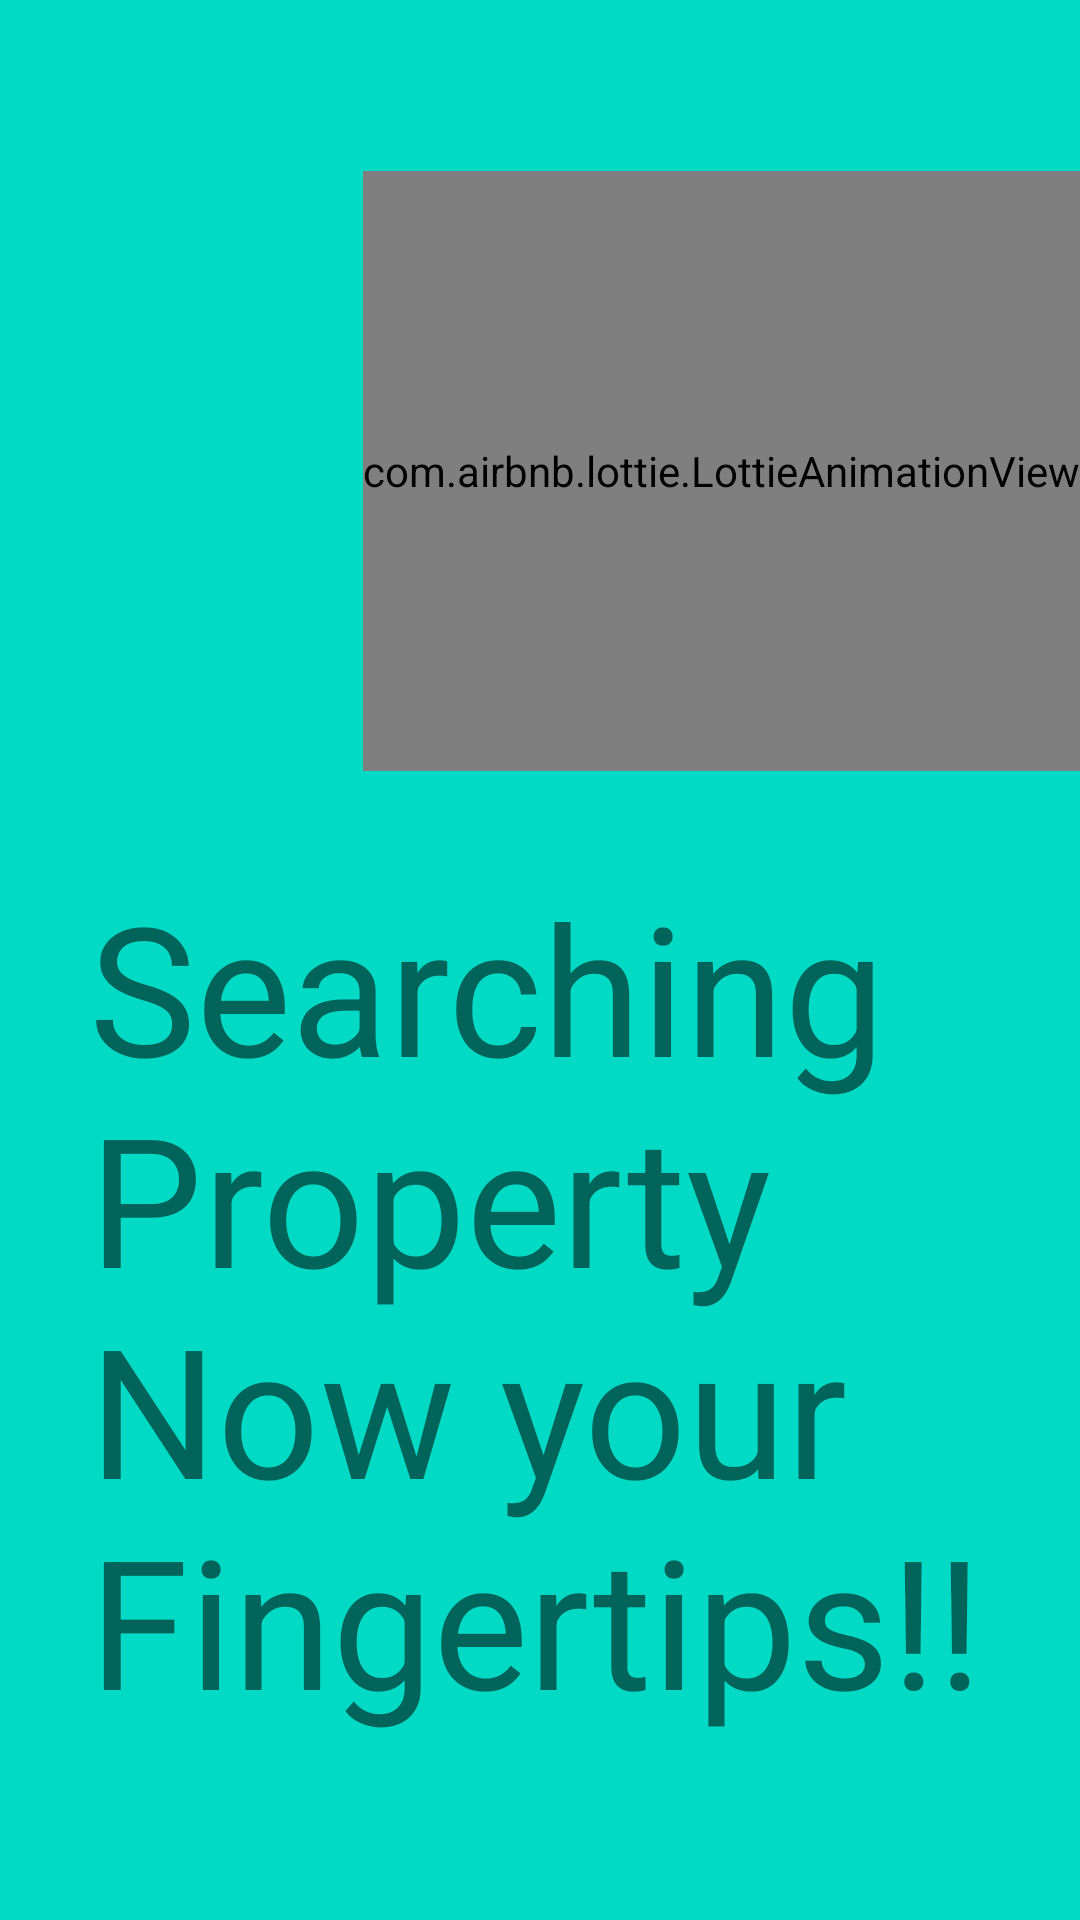

Write the Android layout XML for this screen, with the resource values it uses.
<!-- AndroidManifest.xml: application theme Theme.RoomRental -->
<!-- res/layout/activity_startscreen3.xml -->
<?xml version="1.0" encoding="utf-8"?>
<androidx.constraintlayout.widget.ConstraintLayout xmlns:android="http://schemas.android.com/apk/res/android"
    xmlns:app="http://schemas.android.com/apk/res-auto"
    xmlns:tools="http://schemas.android.com/tools"
    android:layout_width="match_parent"
    android:layout_height="match_parent"
    tools:context=".startscreen3">
    <ImageView
        android:id="@+id/img1"
        android:layout_width="match_parent"
        android:layout_height="800dp"
        android:src="@color/teal_200"
        app:layout_constraintVertical_bias="0"
        android:scaleType="centerCrop"
        app:layout_constraintBottom_toBottomOf="parent"
        app:layout_constraintEnd_toEndOf="parent"
        app:layout_constraintStart_toStartOf="parent"
        app:layout_constraintTop_toTopOf="parent" />

    <ImageView
        android:id="@+id/logotop2"
        android:layout_width="30dp"
        android:layout_height="30dp"
        android:src="@drawable/logo1"
        app:layout_constraintBottom_toBottomOf="parent"
        app:layout_constraintEnd_toEndOf="parent"
        app:layout_constraintHorizontal_bias="0.0"
        app:layout_constraintStart_toStartOf="parent"
        app:layout_constraintTop_toTopOf="parent"
        app:layout_constraintVertical_bias="0.0" />

    <com.airbnb.lottie.LottieAnimationView
        android:id="@+id/introimg3"
        android:layout_width="wrap_content"
        android:layout_height="200dp"
        app:lottie_rawRes="@raw/gif3"
        app:lottie_autoPlay="true"
        app:layout_constraintBottom_toBottomOf="parent"
        app:layout_constraintEnd_toEndOf="parent"
        app:layout_constraintHorizontal_bias="1.0"
        app:layout_constraintStart_toStartOf="parent"
        app:layout_constraintTop_toBottomOf="@+id/logotop2"
        app:layout_constraintVertical_bias="0.066"/>

    <TextView
        android:id="@+id/intro3"
        android:layout_width="300dp"
        android:layout_height="wrap_content"
        android:scaleType="centerCrop"
        android:text="Searching Property Now your Fingertips!!"
        android:textSize="60dp"
        app:layout_constraintBottom_toBottomOf="parent"
        app:layout_constraintEnd_toEndOf="parent"
        app:layout_constraintHorizontal_bias="0.495"
        app:layout_constraintStart_toStartOf="parent"
        app:layout_constraintTop_toBottomOf="@+id/introimg3"
        app:layout_constraintVertical_bias="0.345" />


</androidx.constraintlayout.widget.ConstraintLayout>
<!-- resources referenced by this layout -->
<resources>
  <style name="Theme.RoomRental" parent="Theme.MaterialComponents.DayNight.NoActionBar">
          
          <item name="colorPrimary">@color/purple_500</item>
          <item name="colorPrimaryVariant">@color/purple_700</item>
          <item name="colorOnPrimary">@color/white</item>
          
          <item name="colorSecondary">@color/teal_200</item>
          <item name="colorSecondaryVariant">@color/teal_700</item>
          <item name="colorOnSecondary">@color/black</item>
          
          <item name="android:statusBarColor" tools:targetApi="l">?attr/colorPrimaryVariant</item>
          
      </style>
  <!-- not gathered from this repository: default colours our renderer supplied (Android Studio template values) -->
  <color name="purple_500">#FF6200EE</color>
  <color name="purple_700">#FF3700B3</color>
  <color name="teal_200">#FF03DAC5</color>
  <color name="teal_700">#FF018786</color>
  <color name="black">#FF000000</color>
  <color name="white">#FFFFFFFF</color>
</resources>
